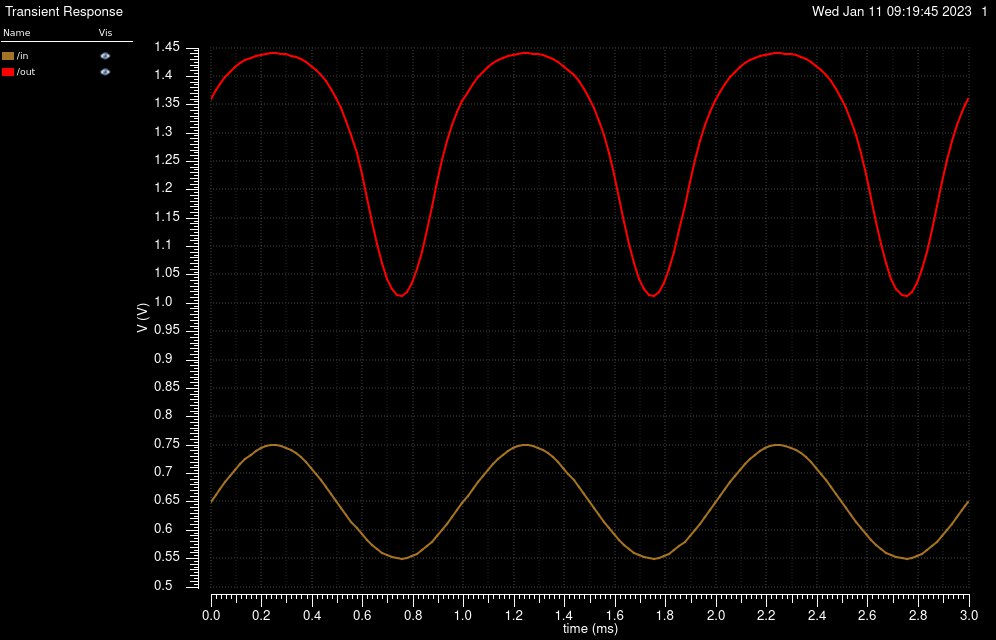

The file beside this chart, header and first rows:
/in X, /in Y, /out X, /out Y
0, 0.65, 0, 1.36
2e-05, 0.6625, 2e-05, 1.375
3.662587817369373e-05, 0.6728, 3.662587817369373e-05, 1.387
5.662587817369374e-05, 0.6848, 5.662587817369374e-05, 1.398
7.662587817369374e-05, 0.6963, 7.662587817369374e-05, 1.408
9.662587817369373e-05, 0.7071, 9.662587817369373e-05, 1.416
0.0001166, 0.7169, 0.0001166, 1.423
0.0001366, 0.7257, 0.0001366, 1.428
0.0001566, 0.7333, 0.0001566, 1.433
0.0001766, 0.7396, 0.0001766, 1.436
0.0001966, 0.7444, 0.0001966, 1.438
0.0002166, 0.7478, 0.0002166, 1.44
0.0002366, 0.7496, 0.0002366, 1.441
0.0002566, 0.7499, 0.0002566, 1.441
0.0002766, 0.7486, 0.0002766, 1.44
0.0002966, 0.7457, 0.0002966, 1.439
0.0003166, 0.7414, 0.0003166, 1.437
0.0003366, 0.7355, 0.0003366, 1.434
0.0003566, 0.7284, 0.0003566, 1.43
0.0003766, 0.72, 0.0003766, 1.425
0.0003966, 0.7105, 0.0003966, 1.419
0.0004166, 0.7, 0.0004166, 1.411
0.0004366, 0.6888, 0.0004366, 1.402
0.0004566, 0.6769, 0.0004566, 1.391
0.0004766, 0.6646, 0.0004766, 1.378
0.0004966, 0.6521, 0.0004966, 1.362
0.0005166, 0.6396, 0.0005166, 1.344
0.0005366, 0.6272, 0.0005366, 1.322
0.0005566, 0.6152, 0.0005566, 1.296
0.0005766, 0.6037, 0.0005766, 1.265
0.0005966, 0.5929, 0.0005966, 1.228
0.0006166, 0.5831, 0.0006166, 1.186
0.0006366, 0.5743, 0.0006366, 1.143
0.0006566, 0.5667, 0.0006566, 1.104
0.0006766, 0.5604, 0.0006766, 1.07
0.0006966, 0.5556, 0.0006966, 1.043
0.0007166, 0.5522, 0.0007166, 1.025
0.0007366, 0.5504, 0.0007366, 1.014
0.0007566, 0.5501, 0.0007566, 1.013
0.0007766, 0.5514, 0.0007766, 1.02
0.0007966, 0.5543, 0.0007966, 1.036
0.0008166, 0.5586, 0.0008166, 1.06
0.0008366, 0.5645, 0.0008366, 1.091
0.0008566, 0.5716, 0.0008566, 1.129
0.0008766, 0.58, 0.0008766, 1.171
0.0008966, 0.5895, 0.0008966, 1.213
0.0009166, 0.6, 0.0009166, 1.252
0.0009366, 0.6112, 0.0009366, 1.286
0.0009566, 0.6231, 0.0009566, 1.314
0.0009766, 0.6354, 0.0009766, 1.337
0.0009966, 0.6479, 0.0009966, 1.357
0.001017, 0.6604, 0.001017, 1.373
0.001037, 0.6728, 0.001037, 1.387
0.001057, 0.6848, 0.001057, 1.398
0.001077, 0.6963, 0.001077, 1.408
0.001097, 0.7071, 0.001097, 1.416
0.001117, 0.7169, 0.001117, 1.423
0.001137, 0.7257, 0.001137, 1.428
0.001157, 0.7333, 0.001157, 1.433
0.001177, 0.7396, 0.001177, 1.436
... 92 more rows
